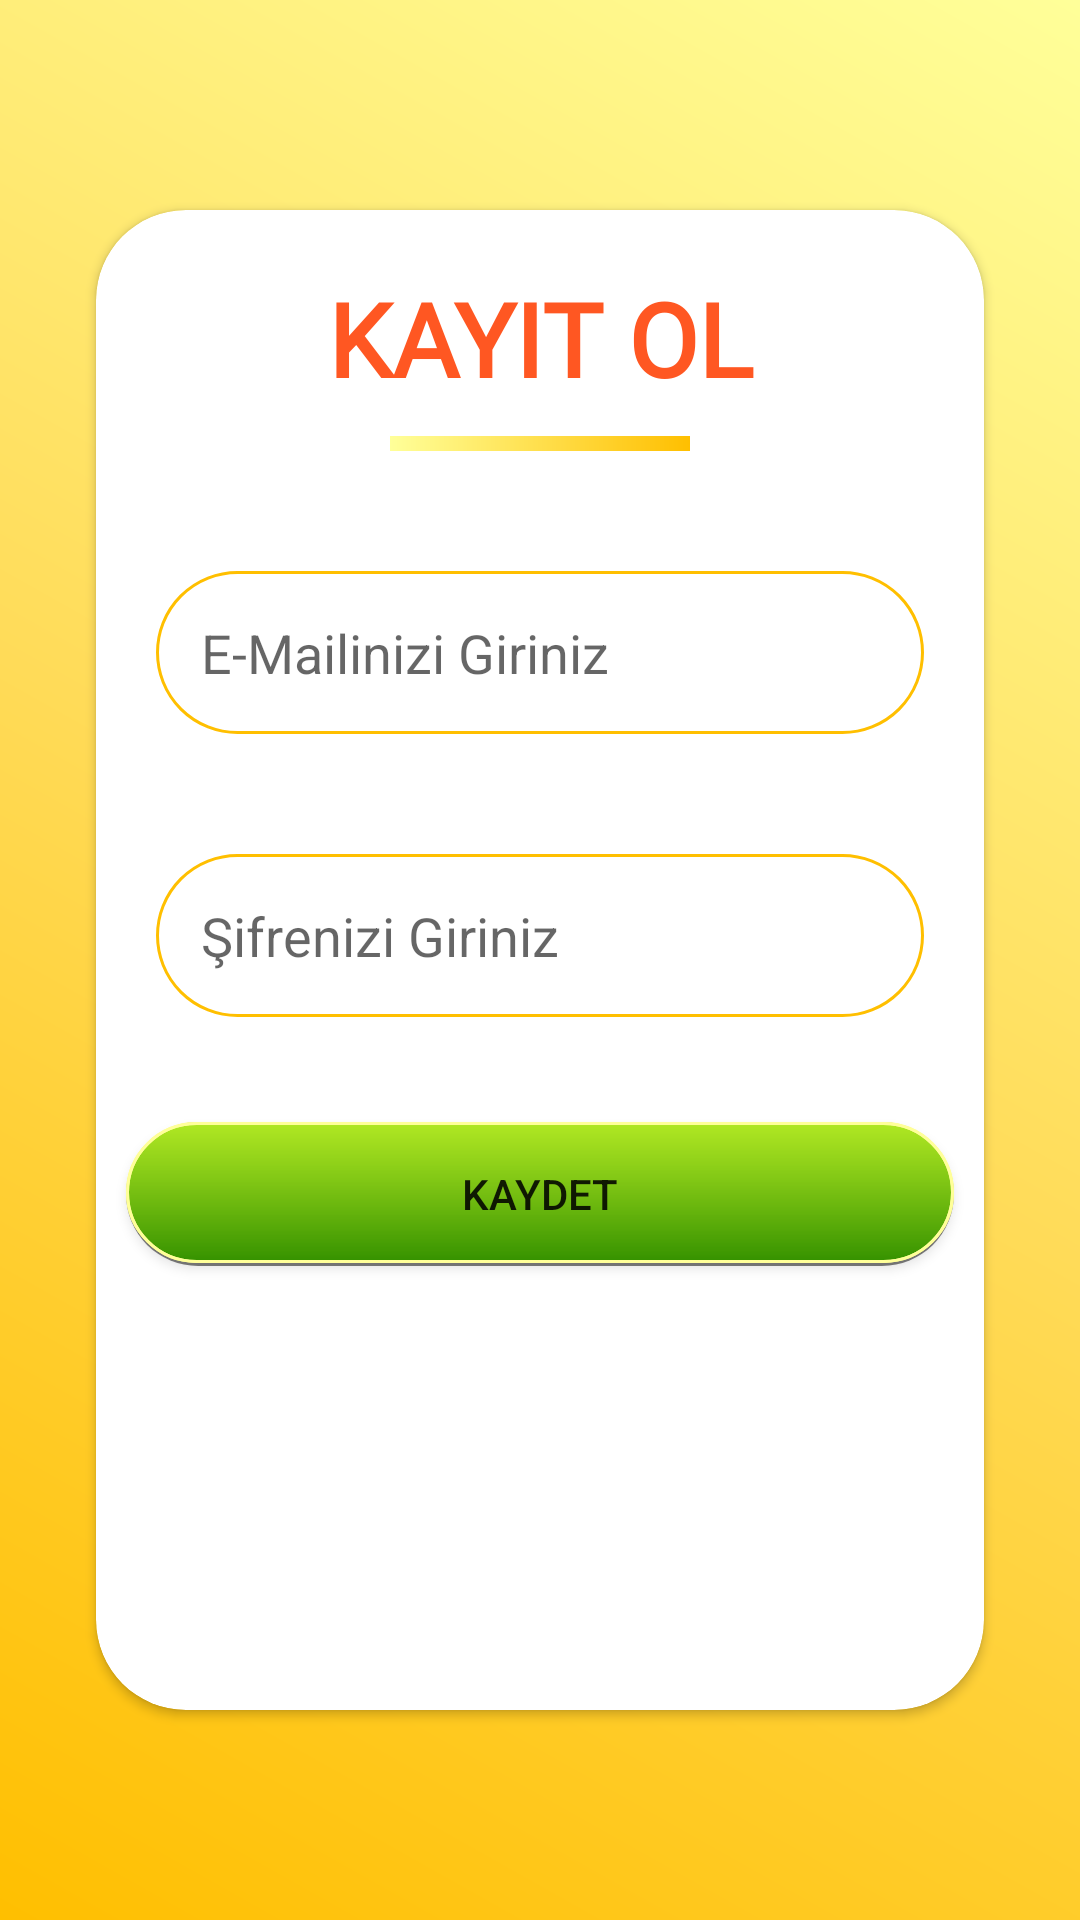

The Android layout XML behind this screen, and the referenced resources:
<!-- AndroidManifest.xml: application theme Theme.ReadLearn -->
<!-- res/layout/activity_register.xml -->
<?xml version="1.0" encoding="utf-8"?>
<androidx.constraintlayout.widget.ConstraintLayout xmlns:android="http://schemas.android.com/apk/res/android"
    xmlns:app="http://schemas.android.com/apk/res-auto"
    xmlns:tools="http://schemas.android.com/tools"
    android:layout_width="match_parent"
    android:layout_height="match_parent"
    android:background="@drawable/register_background"
    tools:context=".model.MainActivity">

    <androidx.cardview.widget.CardView
        android:layout_width="match_parent"
        android:layout_height="500dp"
        android:layout_marginStart="32dp"
        android:layout_marginTop="32dp"
        android:layout_marginEnd="32dp"
        android:layout_marginBottom="32dp"
        app:cardCornerRadius="30dp"
        app:layout_constraintBottom_toBottomOf="parent"
        app:layout_constraintEnd_toEndOf="parent"
        app:layout_constraintStart_toStartOf="parent"
        app:layout_constraintTop_toTopOf="parent">

        <LinearLayout
            android:layout_width="match_parent"
            android:layout_height="match_parent"
            android:orientation="vertical">

            <TextView
                android:id="@+id/textView"
                android:layout_width="match_parent"
                android:layout_height="wrap_content"
                android:layout_marginTop="20dp"
                android:fontFamily="@font/montserrat_alternates"
                android:gravity="center"
                android:text="KAYIT OL"
                android:textColor="@color/DarkOrange"
                android:textSize="34sp"
                android:textStyle="bold" />

            <View
                android:id="@+id/view3"
                android:layout_width="100dp"
                android:layout_height="5dp"
                android:layout_gravity="center"
                android:layout_marginTop="10dp"
                android:layout_marginBottom="20dp"
                android:background="@drawable/background_2" />

            <EditText
                android:id="@+id/registeremailEditText"
                android:layout_width="match_parent"
                android:layout_height="wrap_content"
                android:layout_margin="20dp"
                android:layout_marginLeft="10dp"
                android:layout_marginTop="25dp"
                android:layout_marginRight="10dp"
                android:layout_marginBottom="10dp"
                android:background="@drawable/textbox"
                android:drawableLeft="@drawable/account"
                android:drawablePadding="15dp"
                android:drawableTint="@color/DarkOrange"
                android:ems="10"
                android:hint="E-Mailinizi Giriniz"
                android:inputType="textEmailAddress"
                android:padding="15dp" />

            <EditText
                android:id="@+id/registerPasswordEditText"
                android:layout_width="match_parent"
                android:layout_height="wrap_content"
                android:layout_margin="20dp"
                android:background="@drawable/textbox"
                android:drawableLeft="@drawable/password"
                android:drawablePadding="15dp"
                android:drawableTint="@color/DarkOrange"
                android:ems="10"
                android:hint="Şifrenizi Giriniz"
                android:inputType="numberPassword"
                android:padding="15dp" />


            <Button
                android:id="@+id/button2"
                android:layout_width="match_parent"
                android:layout_height="wrap_content"
                android:layout_marginLeft="10dp"
                android:layout_marginTop="15dp"
                android:layout_marginRight="10dp"
                android:background="@drawable/button_2"
                android:onClick="kaydet"
                android:text="KAYDET" />

        </LinearLayout>
    </androidx.cardview.widget.CardView>

</androidx.constraintlayout.widget.ConstraintLayout>
<!-- resources referenced by this layout -->
<resources>
  <color name="DarkOrange">#FF5722</color>
  <!-- drawable background_2 (drawable) -->
  <?xml version="1.0" encoding="utf-8"?>
  <shape xmlns:android="http://schemas.android.com/apk/res/android">
  <gradient android:startColor="@color/soft_sari" android:endColor="@color/amber"/>
  
  </shape>
  <!-- drawable button_2 (drawable) -->
  <?xml version="1.0" encoding="utf-8"?>
  <layer-list xmlns:android="http://schemas.android.com/apk/res/android">
      <item >
          <shape
              android:shape="rectangle">
              <solid android:color="#80000000" />
              <corners android:radius="50dp"/>
          </shape>
      </item>
      <item  android:bottom="1dp">
          <shape xmlns:android="http://schemas.android.com/apk/res/android">
              <gradient android:startColor="#a4e401"
                  android:endColor="#359200" android:angle="270"/>
              <stroke android:width="1dp" android:color="@color/soft_sari"/>
              <corners android:radius="50dp"></corners>
          </shape>
      </item>
      <item  android:bottom="1dp" >
          <shape xmlns:android="http://schemas.android.com/apk/res/android">
              <gradient android:startColor="#22FFFFFF"
                  android:endColor="#00FFFFFF" android:angle="270"/>
              <stroke android:width="1dp" android:color="@color/soft_sari"/>
              <corners android:radius="50dp"></corners>
          </shape>
      </item>
  </layer-list>
  <!-- drawable register_background (drawable) -->
  <?xml version="1.0" encoding="utf-8"?>
  <shape xmlns:android="http://schemas.android.com/apk/res/android">
      <gradient
          android:startColor="#FFBF00"
          android:centerColor="#FFDB58"
          android:endColor="#FFFF99"
          android:angle="45"/>
      <corners android:radius="0dp" />
  </shape>
  <!-- drawable textbox (drawable) -->
  <?xml version="1.0" encoding="utf-8"?>
  <shape xmlns:android="http://schemas.android.com/apk/res/android">
  <stroke android:width="1dp" android:color="@color/amber"/>
      <corners android:radius="30dp"/>
  </shape>
  <style name="Theme.ReadLearn" parent="Theme.AppCompat.Light.NoActionBar">
          
          <item name="colorPrimary">@color/purple_500</item>
          <item name="colorPrimaryVariant">@color/purple_700</item>
          <item name="colorOnPrimary">@color/white</item>
          
          <item name="colorSecondary">@color/teal_200</item>
          <item name="colorSecondaryVariant">@color/teal_700</item>
          <item name="colorOnSecondary">@color/black</item>
          
          <item name="android:statusBarColor">?attr/colorPrimaryVariant</item>
          
      </style>
  <color name="soft_sari">#FFFF99 </color>
  <color name="amber">#FFBF00</color>
  <color name="purple_500">#FF6200EE</color>
  <color name="purple_700">#FFBF00</color>
  <color name="white">#FFFFFFFF</color>
  <color name="teal_200">#FF03DAC5</color>
  <color name="teal_700">#FF018786</color>
  <color name="black">#FF000000</color>
</resources>
